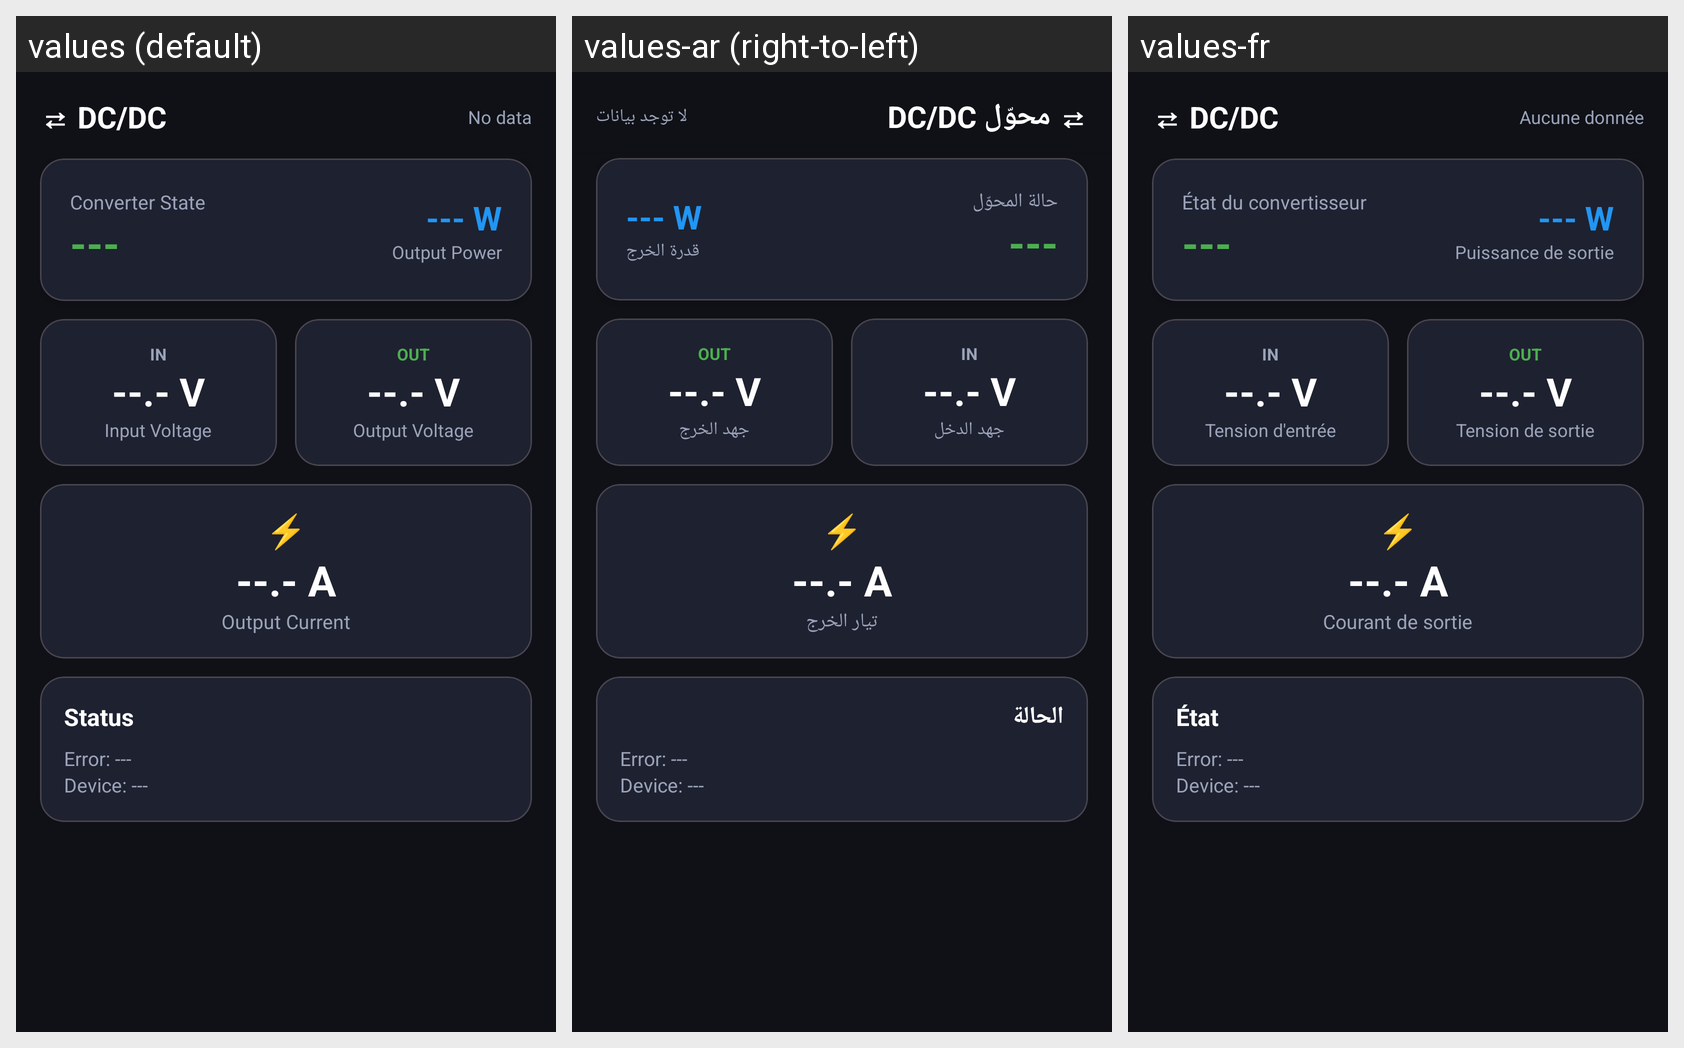

For this localized Android screen grid, give each drawn string resource with its value in every locale shown.
Android screen res/layout/fragment_orion.xml rendered under 3 locales, left to right: values (default), values-ar (right-to-left), values-fr. Device: Nexus 5 (rendered at 1080×1920; each locale shown at half size, 540×960, under a caption strip naming it); theme Theme.VanaccessBMS.
Strings drawn on this screen, with the default value and each locale's value (text and hints the layout hard-codes, and strings that could not be matched under every locale, appear in the picture but are not listed):

lbl_dcdc_icon
  values: ⇄ DC/DC
  values-ar: ⇄ محوّل DC/DC
  values-fr: ⇄ DC/DC

lbl_no_data
  values: No data
  values-ar: لا توجد بيانات
  values-fr: Aucune donnée

lbl_converter_state
  values: Converter State
  values-ar: حالة المحوّل
  values-fr: État du convertisseur

lbl_output_power
  values: Output Power
  values-ar: قدرة الخرج
  values-fr: Puissance de sortie

lbl_input_voltage
  values: Input Voltage
  values-ar: جهد الدخل
  values-fr: Tension d'entrée

lbl_output_voltage
  values: Output Voltage
  values-ar: جهد الخرج
  values-fr: Tension de sortie

lbl_output_current
  values: Output Current
  values-ar: تيار الخرج
  values-fr: Courant de sortie

lbl_status
  values: Status
  values-ar: الحالة
  values-fr: État
